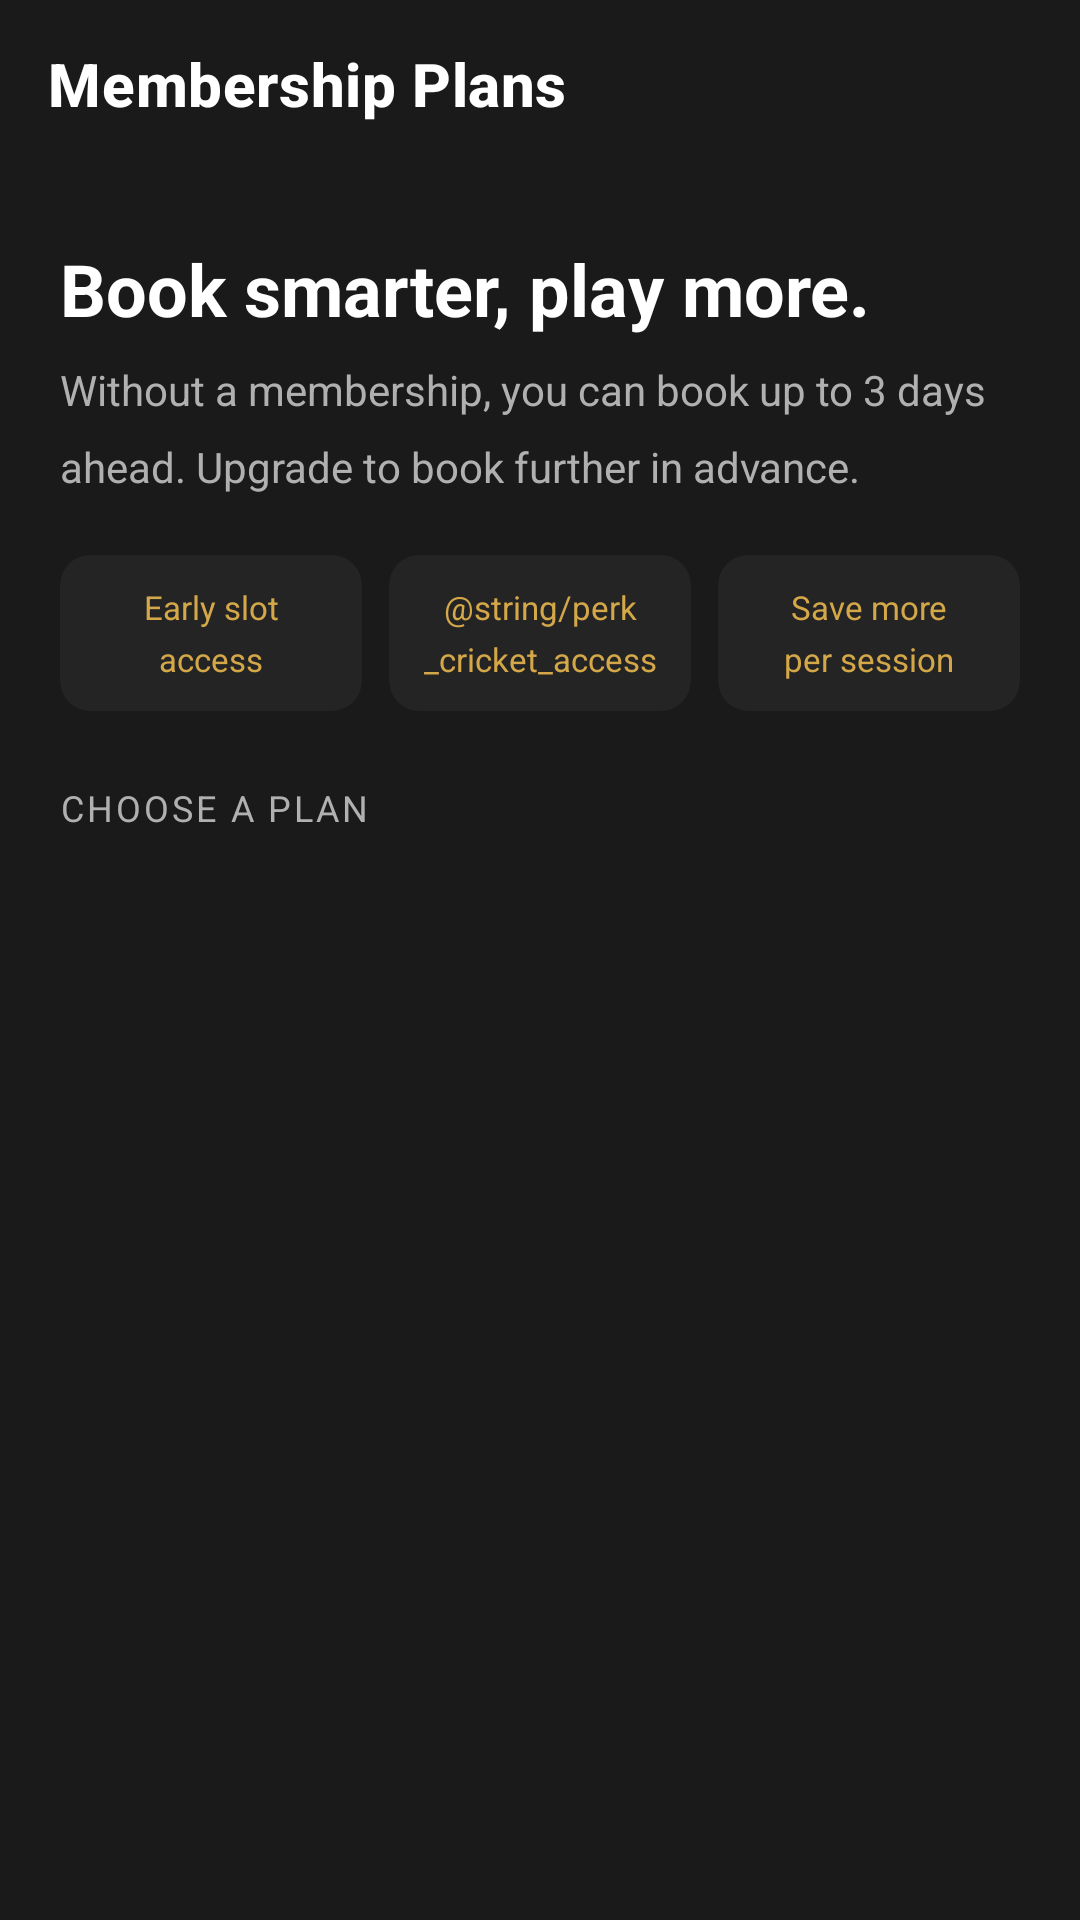

Android layout source for this screen:
<!-- AndroidManifest.xml: application theme Theme.SmashArena -->
<!-- res/layout/fragment_membership.xml -->
<?xml version="1.0" encoding="utf-8"?>
<androidx.coordinatorlayout.widget.CoordinatorLayout
    xmlns:android="http://schemas.android.com/apk/res/android"
    xmlns:app="http://schemas.android.com/apk/res-auto"
    android:layout_width="match_parent"
    android:layout_height="match_parent"
    android:background="@color/background"
    android:fitsSystemWindows="true">

    <com.google.android.material.appbar.AppBarLayout
        android:layout_width="match_parent"
        android:layout_height="wrap_content"
        android:background="@color/background"
        android:fitsSystemWindows="true"
        app:elevation="0dp">

        <com.google.android.material.appbar.MaterialToolbar
            android:id="@+id/toolbar"
            android:layout_width="match_parent"
            android:layout_height="?attr/actionBarSize"
            android:background="@color/background"
            app:navigationIcon="@drawable/ic_back"
            app:navigationIconTint="@color/text_primary"
            app:title="@string/membership_title"
            app:titleTextColor="@color/text_primary"
            app:titleTextAppearance="@style/TextAppearance.SmashArena.ToolbarTitle" />

    </com.google.android.material.appbar.AppBarLayout>

    <androidx.core.widget.NestedScrollView
        android:layout_width="match_parent"
        android:layout_height="match_parent"
        app:layout_behavior="@string/appbar_scrolling_view_behavior">

        <LinearLayout
            android:layout_width="match_parent"
            android:layout_height="wrap_content"
            android:orientation="vertical">

            
            <LinearLayout
                android:layout_width="match_parent"
                android:layout_height="wrap_content"
                android:orientation="vertical"
                android:paddingHorizontal="20dp"
                android:paddingTop="24dp"
                android:paddingBottom="12dp">

                <TextView
                    android:layout_width="wrap_content"
                    android:layout_height="wrap_content"
                    android:text="@string/membership_headline"
                    android:textColor="@color/text_primary"
                    android:textSize="24sp"
                    android:textStyle="bold"
                    android:layout_marginBottom="8dp" />

                <TextView
                    android:layout_width="wrap_content"
                    android:layout_height="wrap_content"
                    android:text="@string/membership_subheadline"
                    android:textColor="@color/text_secondary"
                    android:textSize="14sp"
                    android:lineSpacingMultiplier="1.5" />

            </LinearLayout>

            
            <LinearLayout
                android:layout_width="match_parent"
                android:layout_height="wrap_content"
                android:orientation="horizontal"
                android:paddingHorizontal="20dp"
                android:paddingTop="8dp"
                android:paddingBottom="24dp"
                android:weightSum="3">

                <com.google.android.material.card.MaterialCardView
                    android:layout_width="0dp"
                    android:layout_height="wrap_content"
                    android:layout_weight="1"
                    android:layout_marginEnd="6dp"
                    app:cardBackgroundColor="@color/surface"
                    app:cardCornerRadius="10dp"
                    app:cardElevation="0dp">

                    <TextView
                        android:layout_width="match_parent"
                        android:layout_height="wrap_content"
                        android:paddingVertical="10dp"
                        android:paddingHorizontal="8dp"
                        android:text="@string/perk_early_access"
                        android:textColor="@color/accent_gold"
                        android:textSize="11sp"
                        android:gravity="center"
                        android:lineSpacingMultiplier="1.3" />

                </com.google.android.material.card.MaterialCardView>

                <com.google.android.material.card.MaterialCardView
                    android:layout_width="0dp"
                    android:layout_height="wrap_content"
                    android:layout_weight="1"
                    android:layout_marginHorizontal="3dp"
                    app:cardBackgroundColor="@color/surface"
                    app:cardCornerRadius="10dp"
                    app:cardElevation="0dp">

                    <TextView
                        android:layout_width="match_parent"
                        android:layout_height="wrap_content"
                        android:paddingVertical="10dp"
                        android:paddingHorizontal="8dp"
                        android:text="@string/perk_cricket_access"
                        android:textColor="@color/accent_gold"
                        android:textSize="11sp"
                        android:gravity="center"
                        android:lineSpacingMultiplier="1.3" />

                </com.google.android.material.card.MaterialCardView>

                <com.google.android.material.card.MaterialCardView
                    android:layout_width="0dp"
                    android:layout_height="wrap_content"
                    android:layout_weight="1"
                    android:layout_marginStart="6dp"
                    app:cardBackgroundColor="@color/surface"
                    app:cardCornerRadius="10dp"
                    app:cardElevation="0dp">

                    <TextView
                        android:layout_width="match_parent"
                        android:layout_height="wrap_content"
                        android:paddingVertical="10dp"
                        android:paddingHorizontal="8dp"
                        android:text="@string/perk_save_more"
                        android:textColor="@color/accent_gold"
                        android:textSize="11sp"
                        android:gravity="center"
                        android:lineSpacingMultiplier="1.3" />

                </com.google.android.material.card.MaterialCardView>

            </LinearLayout>

            
            <TextView
                android:layout_width="wrap_content"
                android:layout_height="wrap_content"
                android:paddingHorizontal="20dp"
                android:paddingBottom="12dp"
                android:text="@string/label_choose_plan"
                android:textColor="@color/text_secondary"
                android:textSize="12sp"
                android:letterSpacing="0.08"
                android:textAllCaps="true" />

            
            <androidx.recyclerview.widget.RecyclerView
                android:id="@+id/rv_plans"
                android:layout_width="match_parent"
                android:layout_height="wrap_content"
                android:paddingHorizontal="16dp"
                android:clipToPadding="false"
                android:overScrollMode="never"
                android:nestedScrollingEnabled="false"
                android:visibility="gone" />

            
            <com.google.android.material.button.MaterialButton
                android:id="@+id/btn_cancel_membership"
                style="@style/Widget.Material3.Button.TextButton"
                android:layout_width="wrap_content"
                android:layout_height="wrap_content"
                android:layout_gravity="center_horizontal"
                android:layout_marginTop="8dp"
                android:layout_marginBottom="32dp"
                android:text="@string/membership_cancel_btn"
                android:textColor="@color/cancel_action"
                android:visibility="gone" />

        </LinearLayout>

    </androidx.core.widget.NestedScrollView>

    <ProgressBar
        android:id="@+id/progress_bar"
        android:layout_width="wrap_content"
        android:layout_height="wrap_content"
        android:layout_gravity="center"
        android:visibility="gone" />

</androidx.coordinatorlayout.widget.CoordinatorLayout>
<!-- resources referenced by this layout -->
<resources>
  <color name="accent_gold">#D4A849</color>
  <color name="background">#1A1A1A</color>
  <color name="cancel_action">#CF6679</color>
  <color name="surface">#242424</color>
  <color name="text_primary">#FFFFFF</color>
  <color name="text_secondary">#B0B0B0</color>
  <string name="label_choose_plan">Choose a plan</string>
  <string name="membership_cancel_btn">Cancel Membership</string>
  <string name="membership_headline">Book smarter, play more.</string>
  <string name="membership_subheadline">Without a membership, you can book up to 3 days ahead. Upgrade to book further in advance.</string>
  <string name="membership_title">Membership Plans</string>
  <string name="perk_early_access">Early slot\naccess</string>
  <string name="perk_save_more">Save more\nper session</string>
  <style name="TextAppearance.SmashArena.ToolbarTitle" parent="TextAppearance.MaterialComponents.Headline6">
          <item name="android:textSize">20sp</item>
          <item name="android:textStyle">bold</item>
          <item name="android:textColor">@color/text_primary</item>
          <item name="android:letterSpacing">0.01</item>
      </style>
  <style name="Theme.SmashArena" parent="Theme.MaterialComponents.DayNight.NoActionBar">
          <item name="android:statusBarColor">@color/background</item>
          <item name="android:navigationBarColor">@color/background</item>
          <item name="android:windowBackground">@color/background</item>
          <item name="colorPrimary">@color/accent_green</item>
          <item name="colorPrimaryVariant">@color/accent_green_dark</item>
          <item name="colorOnPrimary">@color/background</item>
          <item name="colorSurface">@color/surface</item>
          <item name="colorOnSurface">@color/text_primary</item>
          <item name="materialAlertDialogTheme">@style/Theme.SmashArena.Dialog</item>
      </style>
  <color name="accent_green">#B5D86C</color>
  <color name="accent_green_dark">#8FAF3E</color>
  <style name="Theme.SmashArena.Dialog" parent="Theme.MaterialComponents.DayNight.Dialog">
          <item name="colorSurface">@color/surface</item>
          <item name="colorOnSurface">@color/text_primary</item>
          <item name="colorPrimary">@color/accent_green</item>
          <item name="android:colorBackground">@color/surface</item>
          <item name="buttonBarPositiveButtonStyle">@style/Theme.SmashArena.Dialog.PositiveButton</item>
          <item name="buttonBarNegativeButtonStyle">@style/Theme.SmashArena.Dialog.NegativeButton</item>
      </style>
  <style name="Theme.SmashArena.Dialog.PositiveButton" parent="Widget.MaterialComponents.Button.TextButton.Dialog">
          <item name="android:textColor">@color/accent_green</item>
      </style>
  <style name="Theme.SmashArena.Dialog.NegativeButton" parent="Widget.MaterialComponents.Button.TextButton.Dialog">
          <item name="android:textColor">@color/text_secondary</item>
      </style>
</resources>
